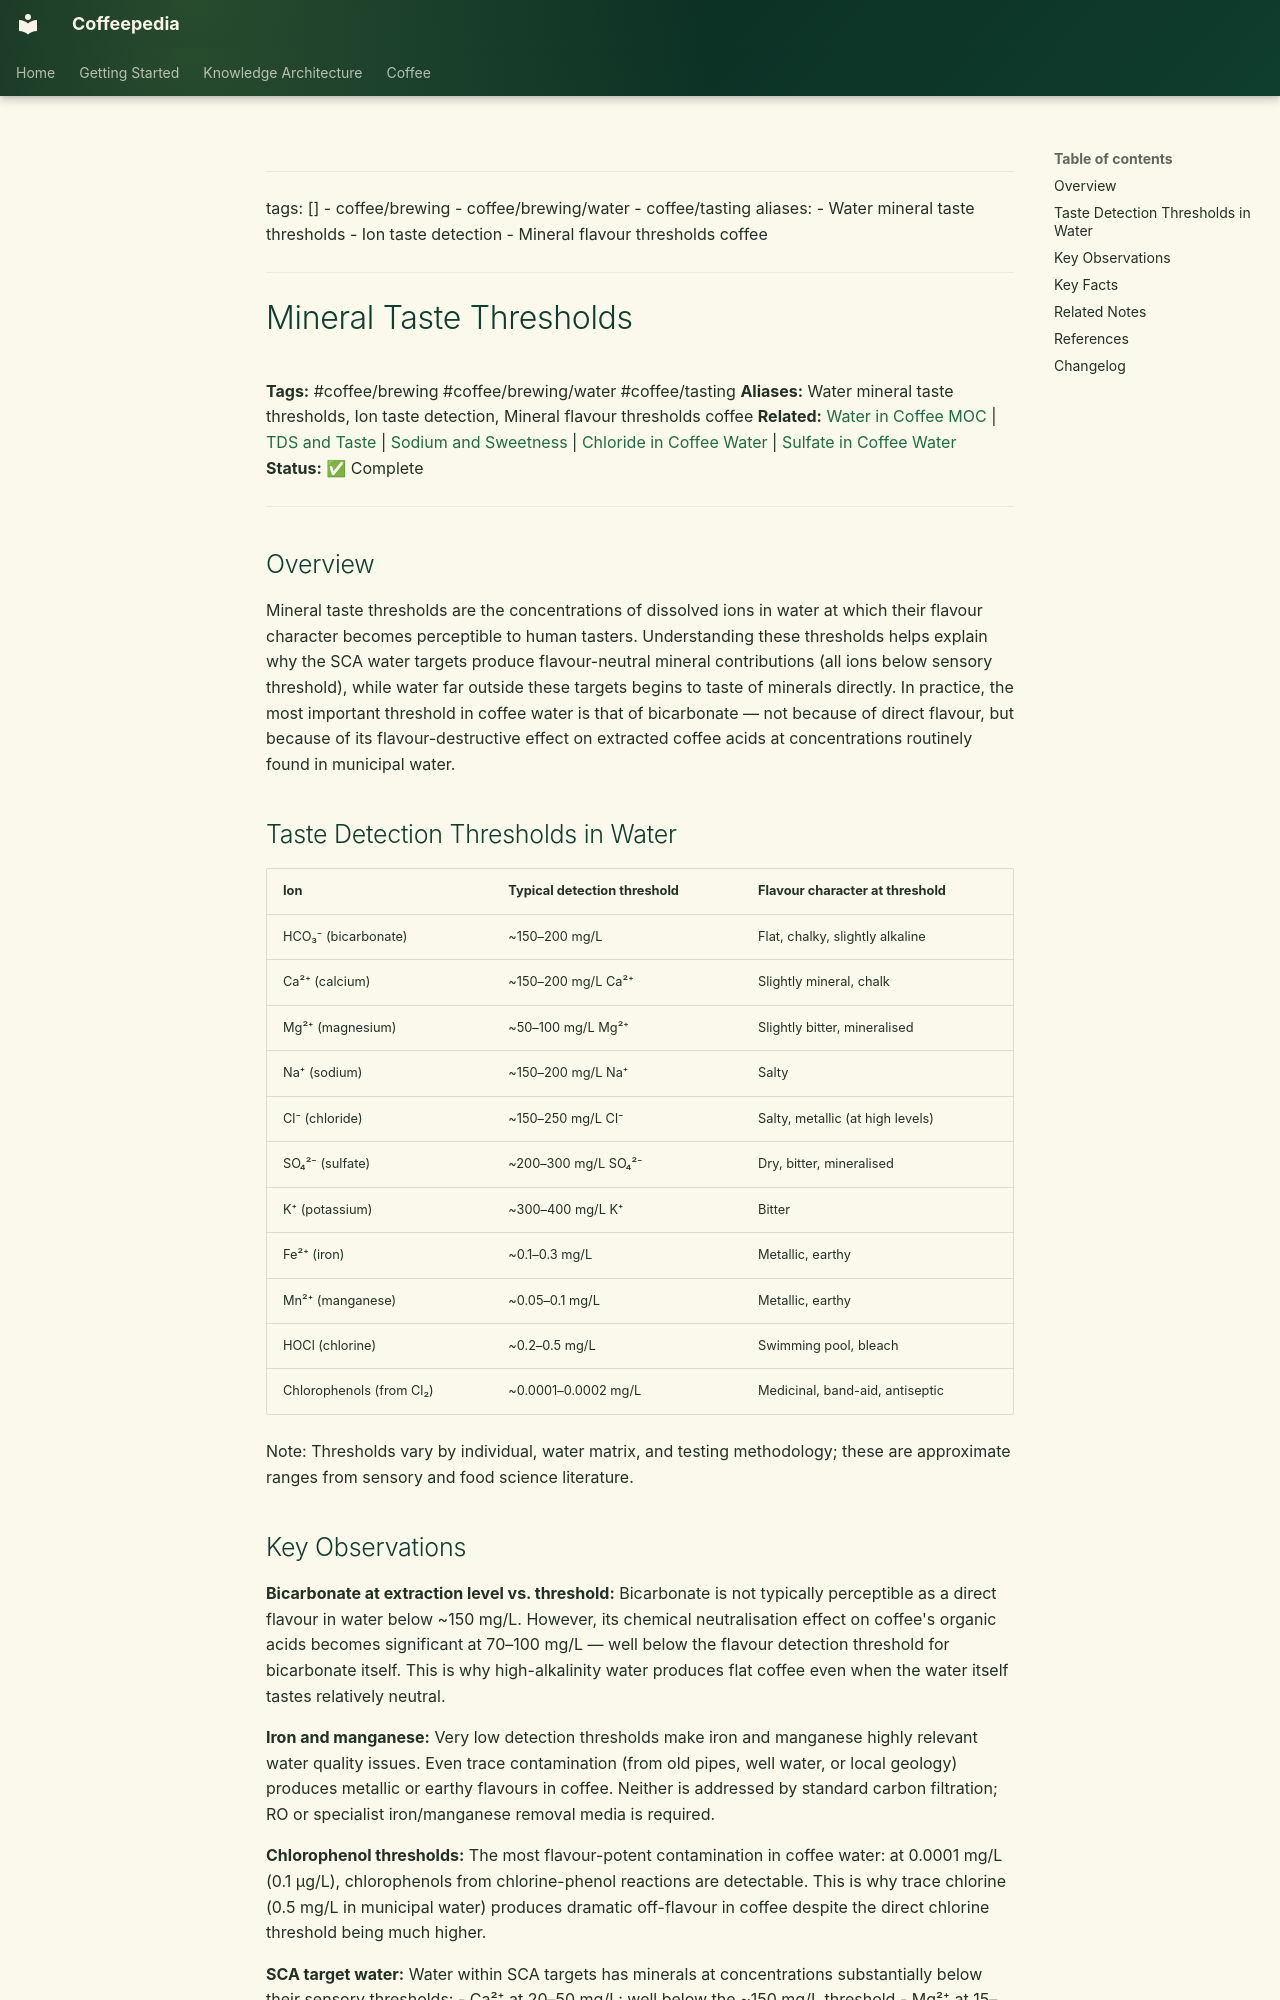

repository: Vauldt/all-about-coffee · page: coffee/coffee-brewing/mineral-taste-thresholds/index.html · generator: mkdocs

---
tags: []
  - coffee/brewing
  - coffee/brewing/water
  - coffee/tasting
aliases:
  - Water mineral taste thresholds
  - Ion taste detection
  - Mineral flavour thresholds coffee
---

# Mineral Taste Thresholds

**Tags:** #coffee/brewing #coffee/brewing/water #coffee/tasting
**Aliases:** Water mineral taste thresholds, Ion taste detection, Mineral flavour thresholds coffee
**Related:** [Water in Coffee MOC](../maps-of-content/water-in-coffee-moc.md) | [TDS and Taste](tds-and-taste.md) | [Sodium and Sweetness](sodium-and-sweetness.md) | [Chloride in Coffee Water](chloride-in-coffee-water.md) | [Sulfate in Coffee Water](sulfate-in-coffee-water.md)
**Status:** ✅ Complete

---

## Overview

Mineral taste thresholds are the concentrations of dissolved ions in water at which their flavour character becomes perceptible to human tasters. Understanding these thresholds helps explain why the SCA water targets produce flavour-neutral mineral contributions (all ions below sensory threshold), while water far outside these targets begins to taste of minerals directly. In practice, the most important threshold in coffee water is that of bicarbonate — not because of direct flavour, but because of its flavour-destructive effect on extracted coffee acids at concentrations routinely found in municipal water.

## Taste Detection Thresholds in Water

| Ion | Typical detection threshold | Flavour character at threshold |
| :--- | :--- | :--- |
| HCO₃⁻ (bicarbonate) | ~150–200 mg/L | Flat, chalky, slightly alkaline |
| Ca²⁺ (calcium) | ~150–200 mg/L Ca²⁺ | Slightly mineral, chalk |
| Mg²⁺ (magnesium) | ~50–100 mg/L Mg²⁺ | Slightly bitter, mineralised |
| Na⁺ (sodium) | ~150–200 mg/L Na⁺ | Salty |
| Cl⁻ (chloride) | ~150–250 mg/L Cl⁻ | Salty, metallic (at high levels) |
| SO₄²⁻ (sulfate) | ~200–300 mg/L SO₄²⁻ | Dry, bitter, mineralised |
| K⁺ (potassium) | ~300–400 mg/L K⁺ | Bitter |
| Fe²⁺ (iron) | ~0.1–0.3 mg/L | Metallic, earthy |
| Mn²⁺ (manganese) | ~0.05–0.1 mg/L | Metallic, earthy |
| HOCl (chlorine) | ~0.2–0.5 mg/L | Swimming pool, bleach |
| Chlorophenols (from Cl₂) | ~0.0001–0.0002 mg/L | Medicinal, band-aid, antiseptic |

Note: Thresholds vary by individual, water matrix, and testing methodology; these are approximate ranges from sensory and food science literature.
